Labelled photos from "data", an image-classification folder in AaahAahAha/Projects. The possible labels are: fist, next gesture, none, one finger, palm, prev, swing gesture, three fingers, thumbs up, two fingers.

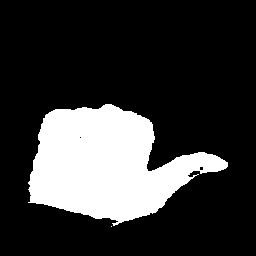
Label: next gesture

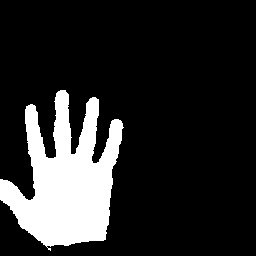
Label: palm

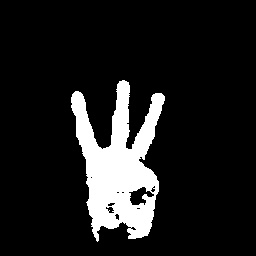
Label: three fingers

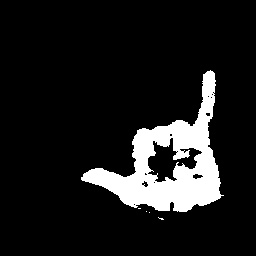
Label: swing gesture

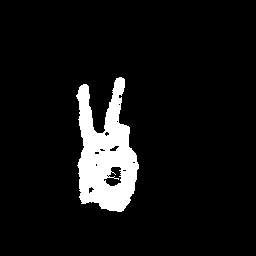
Label: two fingers

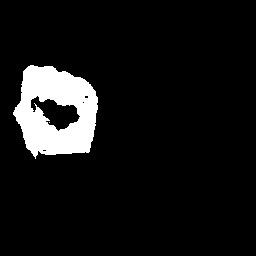
Label: fist
